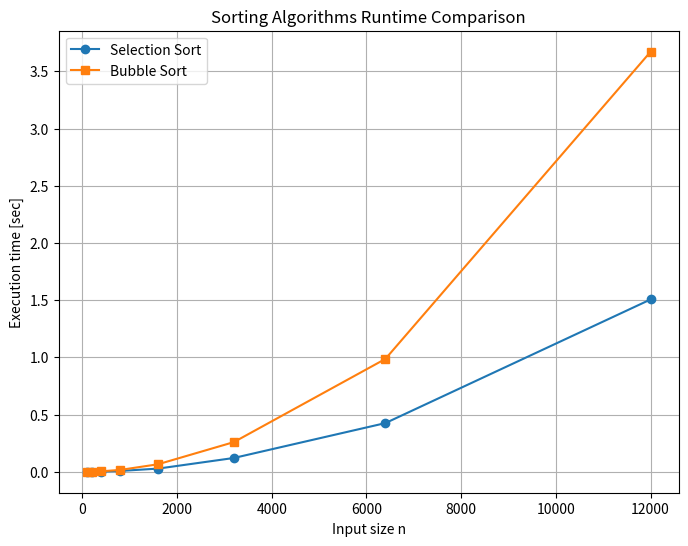

This chart was generated by the following Python code:
#10/21
# -*- coding: utf-8 -*-
"""sorting

Automatically generated by Colab.

Original file is located at
    https://colab.research.google.com/<link-removed>
"""

import random
import time
import matplotlib.pyplot as plt

def selection_sort(arr):
#小さい値を探して左に寄せる [O(n^2)]（選択ソート）

  n = len(arr)
  for i in range(n):#Arrの回数を測る
    min_index = i #最小値を置く場所

    for j in range(i+1,n):#残りの中から最小値を探す（範囲）
      if arr [j] < arr[min_index]:
        min_index = j

    arr[i],arr[min_index]=arr[min_index],arr[i]
  return arr

def bubble_sort(arr):
#隣り合う数字を比較し大きい場合右に移動[O(n^2)]

  n = len(arr)#Arrの長さを測る
  for i in range(n):#Arrの長さ文だけ実行、実行回数は I
    for j in range(0, n-i-1):#比較する範囲の数を J

      if arr[j] > arr[j+1]: #大きい数を右にもってくる
          arr[j],arr[j+1] = arr[j+1],arr[j]
  return arr

def measure_time(sort_func, arr):

  start = time.perf_counter() #Pythonで一番精度がいいタイマー
  sort_func(arr.copy()) #元のデータを保持するため
  end = time.perf_counter()#終了時の時刻を取得

  return end - start #経過時間

if __name__ == "__main__": #__name__はこのファイル実行時に、ここを動かすという意味

  sizes = [100,200,400,800,1600,3200,6400,12000]#生成する数のリスト

  times_selection=[] #処理時間の空のリスト
  times_bubble=[]

  for n in sizes:#処理開始（ループ）
    arr=[random.randint(0,10000) for _ in range(n)]

    t1 = measure_time(selection_sort,arr)#t1の処理時間
    t2 = measure_time(bubble_sort,arr)

    times_selection.append(t1)#リストに処理時間を追加
    times_bubble.append(t2)

    print(f"n={n:4d} Selection Sort={t1:6f} sec, Bubble Sort={t2:.6f}sec")#t1は整数4桁、t2は小数6桁まで

plt.figure(figsize=(8,6))
plt.plot(sizes,times_selection,marker="o",label="Selection Sort")
plt.plot(sizes,times_bubble,marker="s",label="Bubble Sort")

plt.xlabel("Input size n")
plt.ylabel("Execution time [sec]")
plt.title("Sorting Algorithms Runtime Comparison")
plt.legend()
plt.grid(True)
plt.show()
